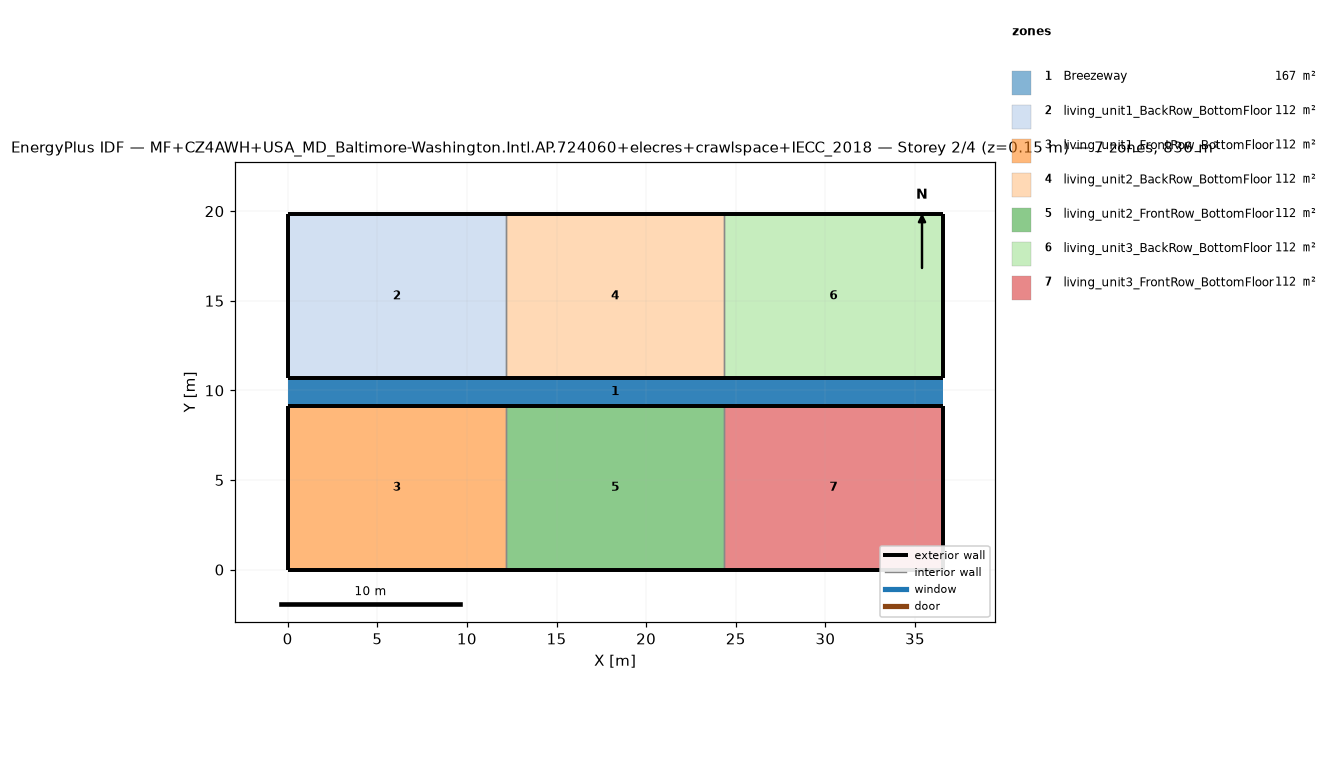
=== STOREY PLAN SPEC (per zone: floor XY polygon, exterior-wall plan segments, windows/doors) ===
zone 1: Breezeway  (167.0 m²)
  floor: (36.54, 9.16) (0.00, 9.16) (0.00, 10.68) (36.54, 10.68)
  floor: (36.54, 9.16) (0.00, 9.16) (0.00, 10.68) (36.54, 10.68)
  floor: (36.54, 9.16) (0.00, 9.16) (0.00, 10.68) (36.54, 10.68)
zone 2: living_unit1_BackRow_BottomFloor  (111.5 m²)
  floor: (12.18, 10.68) (0.00, 10.68) (0.00, 19.84) (12.18, 19.84)
  exterior wall: (0.00, 10.68) – (12.18, 10.68)  [12.2 m]
  exterior wall: (12.18, 19.84) – (0.00, 19.84)  [12.2 m]
  exterior wall: (0.00, 19.84) – (0.00, 10.68)  [9.2 m]
  interior walls: 1
zone 3: living_unit1_FrontRow_BottomFloor  (111.5 m²)
  floor: (12.18, 0.00) (0.00, 0.00) (0.00, 9.16) (12.18, 9.16)
  exterior wall: (0.00, 0.00) – (12.18, 0.00)  [12.2 m]
  exterior wall: (12.18, 9.16) – (0.00, 9.16)  [12.2 m]
  exterior wall: (0.00, 9.16) – (0.00, 0.00)  [9.2 m]
  interior walls: 1
zone 4: living_unit2_BackRow_BottomFloor  (111.5 m²)
  floor: (24.36, 10.68) (12.18, 10.68) (12.18, 19.84) (24.36, 19.84)
  exterior wall: (12.18, 10.68) – (24.36, 10.68)  [12.2 m]
  exterior wall: (24.36, 19.84) – (12.18, 19.84)  [12.2 m]
  interior walls: 2
zone 5: living_unit2_FrontRow_BottomFloor  (111.5 m²)
  floor: (24.36, 0.00) (12.18, 0.00) (12.18, 9.16) (24.36, 9.16)
  exterior wall: (12.18, 0.00) – (24.36, 0.00)  [12.2 m]
  exterior wall: (24.36, 9.16) – (12.18, 9.16)  [12.2 m]
  interior walls: 2
zone 6: living_unit3_BackRow_BottomFloor  (111.5 m²)
  floor: (36.54, 10.68) (24.36, 10.68) (24.36, 19.84) (36.54, 19.84)
  exterior wall: (24.36, 10.68) – (36.54, 10.68)  [12.2 m]
  exterior wall: (36.54, 10.68) – (36.54, 19.84)  [9.2 m]
  exterior wall: (36.54, 19.84) – (24.36, 19.84)  [12.2 m]
  interior walls: 1
zone 7: living_unit3_FrontRow_BottomFloor  (111.5 m²)
  floor: (36.54, 0.00) (24.36, 0.00) (24.36, 9.16) (36.54, 9.16)
  exterior wall: (24.36, 0.00) – (36.54, 0.00)  [12.2 m]
  exterior wall: (36.54, 0.00) – (36.54, 9.16)  [9.2 m]
  exterior wall: (36.54, 9.16) – (24.36, 9.16)  [12.2 m]
  interior walls: 1

=== DERIVED (storey summary) ===
Building: MF+CZ4AWH+USA_MD_Baltimore-Washington.Intl.AP.724060+elecres+crawlspace+IECC_2018
Storey: 2 of 4  (floor level z = 0.15 m)
Storey gross floor area: 836.2 m²
Zones on this storey: 7
  - Breezeway: floor 167.0 m²
  - living_unit1_BackRow_BottomFloor: floor 111.5 m²; exterior wall 33.5 m (86.9 m²); WWR 0.0%
  - living_unit1_FrontRow_BottomFloor: floor 111.5 m²; exterior wall 33.5 m (86.9 m²); WWR 0.0%
  - living_unit2_BackRow_BottomFloor: floor 111.5 m²; exterior wall 24.4 m (63.1 m²); WWR 0.0%
  - living_unit2_FrontRow_BottomFloor: floor 111.5 m²; exterior wall 24.4 m (63.1 m²); WWR 0.0%
  - living_unit3_BackRow_BottomFloor: floor 111.5 m²; exterior wall 33.5 m (86.9 m²); WWR 0.0%
  - living_unit3_FrontRow_BottomFloor: floor 111.5 m²; exterior wall 33.5 m (86.9 m²); WWR 0.0%
Zone adjacency (shared interzone walls):
  - living_unit1_BackRow_BottomFloor ↔ living_unit2_BackRow_BottomFloor
  - living_unit1_FrontRow_BottomFloor ↔ living_unit2_FrontRow_BottomFloor
  - living_unit2_BackRow_BottomFloor ↔ living_unit3_BackRow_BottomFloor
  - living_unit2_FrontRow_BottomFloor ↔ living_unit3_FrontRow_BottomFloor